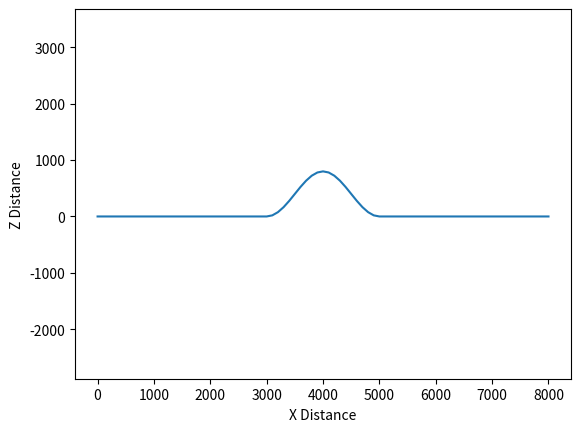

Write the Python code that produced this figure.
# -*- coding: utf-8 -*-
"""
Created on Tue Oct 06 14:27:39 2015

Short script to generate a two-dimensional fold, based on a cosine curve.

Outputs xyz point cloud as a text file in the working directory.

[redacted]

[redacted]

   Licensed under the Apache License, Version 2.0 (the "License");
   you may not use this file except in compliance with the License.
   You may obtain a copy of the License at

       http://www.apache.org/licenses/LICENSE-2.0

   Unless required by applicable law or agreed to in writing, software
   distributed under the License is distributed on an "AS IS" BASIS,
   WITHOUT WARRANTIES OR CONDITIONS OF ANY KIND, either express or implied.
   See the License for the specific language governing permissions and
   limitations under the License.
   
   
"""

## Initially attemting to build a simple sin wave

import numpy as np
import matplotlib.pyplot as plt

## Name variables:
Xmin = 0.
Xmax = 8000.
Ymin = 0.
Ymax = 2000.
WaveXmin = 3000.
WaveXmax = 5000.
WaveAmp = 800.
Wavelength = 1600.
Spacing = 100.

## Calculate basic parameters
Xrange = WaveXmax - WaveXmin
Yrange = Ymax - Ymin
XSamps = Xrange / Spacing
YSamps = Yrange / Spacing

## Generate wavelet of desired size
x = np.arange(WaveXmin, WaveXmax, Spacing)

# Add *-1 for syncline
z = ((np.cos(2 * np.pi * x / Xrange) / 2) + 0.5) * 1.
z = z * WaveAmp

## Add flats to either side of wavelet
# Below X side
x1 = np.arange(Xmin, WaveXmin, Spacing)
z1 = np.zeros(int((WaveXmin - Xmin) / Spacing))

# Above X side
x2 = np.arange(WaveXmax, (Xmax + Spacing), Spacing)
z2 = np.zeros(int(((Xmax - WaveXmax) + Spacing) / Spacing))

# Append arrays for each coordinate
Xall = np.hstack((x1, x, x2))
Yall = np.zeros((len(Xall)))
Zall = np.hstack((z1, z, z2))

# Combine XYZ
# ALL = np.vstack((Xall, Zall, Yall))
xyz = np.column_stack((Xall, Yall, Zall))

## Stretch to pseudo-3D through the Y axis
# Create loop to add sample offset for Y to each line and add output to the column stack

Yarray = np.arange(Ymin, (Ymax + Spacing), Spacing)

# Initialise array and iterate to duplicate teh first line for each value of y
xyz_stk = np.array([0,0,0])

for y in Yarray:
    xyz2 = xyz + [0, y, 0]
    xyz_stk = np.vstack(( xyz_stk, xyz2))

# Delete the first row of the array generated in initiation
xyz_stk = np.delete(xyz_stk, (0), axis = 0)

## Plot for reference

plt.axis('equal')
plt.plot(Xall, Zall)
plt.xlabel('X Distance')
plt.ylabel('Z Distance')
plt.show()

#Output to text file in working directory, format 16 character string per column

#np.savetxt('anticline_xyz.txt', (xyz_stk), fmt='%16s')

